Run: headless pygame with SDL's dummy video driver; simulated clock (each Clock.tick advances the game by its frame time, no real sleeping); random seed 0; keys injected as events and as key.get_pressed() state; mouse plan: one left click at the window centre at the start of phase 2, then a move to the lower-right quarter at the start of phase 3.
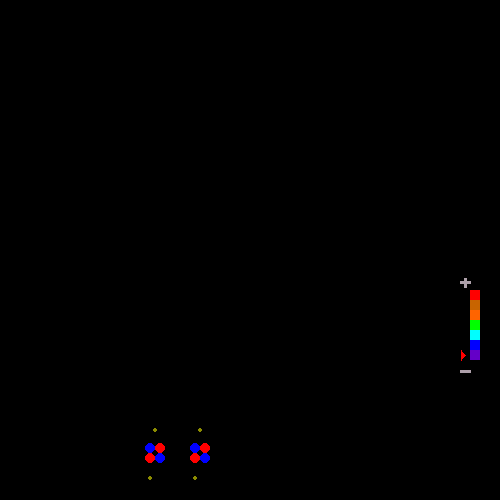
Frame 1 of 4 · flips 1–60 · no input
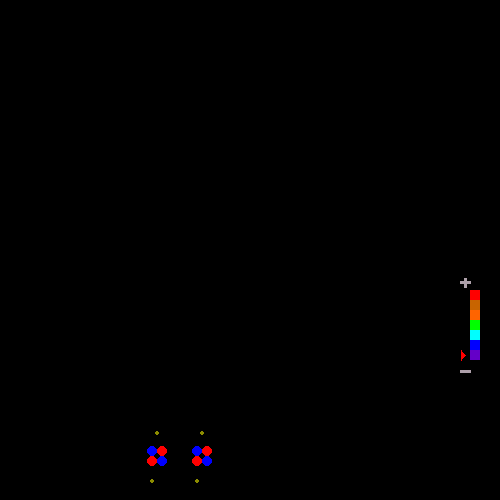
Frame 2 of 4 · flips 61–180 · clicked the window centre · tapped SPACE, RETURN · held RIGHT (→), D
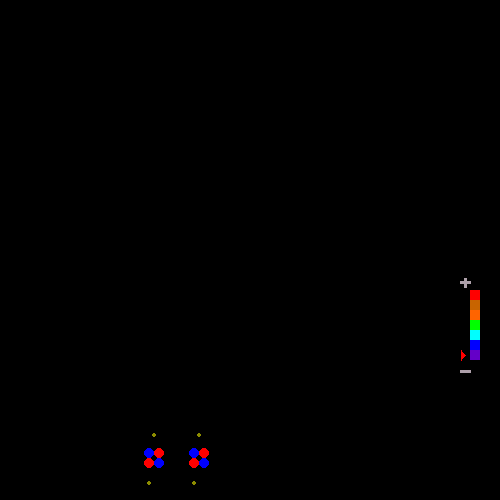
Frame 3 of 4 · flips 181–300 · moved the mouse to the lower-right quarter · held DOWN (↓), S
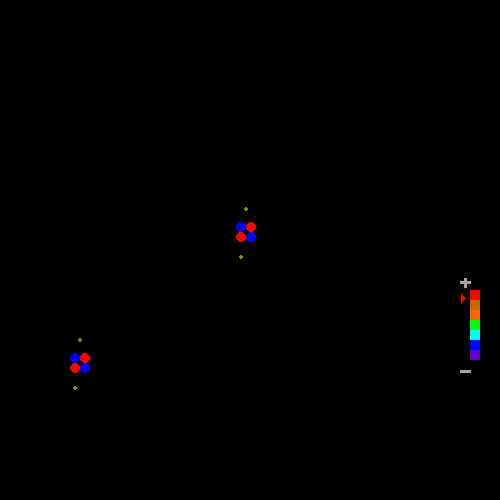
Frame 4 of 4 · flips 301–420 · held LEFT (←), A, UP (↑), W

The pygame program that drew these frames:

import pygame
from random import randint
import sys

pygame.init()
win = pygame.display.set_mode((500, 500))
pygame.display.set_caption('Atomo')
a =0
t = 0
j = 0
pos1 = 195
pos11 = 440
pos2 = 205
pos22 = 440
p = 195
p2 = 450
pos4 = 205
pos44 = 450

pes1 = 150
pes11 = 440
pes2 = 160
pes22 = 440
pe = 150
pe2 = 450
pes4 = 160
pes44 = 450
run = True

while run:
    for event in pygame.event.get():
        if event == pygame.QUIT:
            pygame.quit()
            run = False
            sys.exit()
            print(run)
            win = pygame.display.set_mode((-30, -30))
    pygame.display.flip()
    pygame.time.delay(60)
    win.fill(0)
    t1 = pygame.Surface((10, 10))
    t1.fill((100, 0, 200))
    t2 = pygame.Surface((10, 10))
    t2.fill((0, 0, 255))
    t3 = pygame.Surface((10, 10))
    t3.fill((0, 255, 255 ))
    tt = pygame.Surface((10, 10))
    tt.fill((0, 255, 0))
    t4 = pygame.Surface((10, 10))
    t4.fill((255, 100, 0))
    t5 = pygame.Surface((10, 10))
    t5.fill((200, 100, 0))
    t6 = pygame.Surface((10, 10))
    t6.fill((255, 0, 0))
    win.blit(t1, (470, 350))
    win.blit(t2, (470, 340))
    win.blit(t3, (470, 330))
    win.blit(tt, (470, 320))
    win.blit(t4, (470, 310))
    win.blit(t5, (470, 300))
    win.blit(t6, (470, 290))
    if t < 0:
        t = 0
    if j >= 0:
        j = 0
    if t > 7:
        t = 8
    if j <= -58:
        j += 3

    pygame.draw.polygon(win, (255,0,0), ((461, 350 + j), (465, 355 + j), (461, 360 + j)), 0)
    pygame.draw.rect(win, (174, 160, 170), (460, 281, 11, 3) )
    pygame.draw.rect(win, (174, 160, 170), (464, 278, 3, 10))
    pygame.draw.rect(win, (174, 160, 170), (460, 370, 11, 3))
    keys = pygame.key.get_pressed()
    if keys[pygame.K_KP_ENTER]:
        pos1 = 195
        pos11 = 440
        pos2 = 205
        pos22 = 440
        p = 195
        p2 = 450
        pos4 = 205
        pos44 = 450

        pes1 = 150
        pes11 = 440
        pes2 = 160
        pes22 = 440
        pe = 150
        pe2 = 450
        pes4 = 160
        pes44 = 450

    if t == 0:
        mov = mev = randint(-1, 1)
        mov1 = mev1 = randint(-1, 1)
        if p > 195 :
            mov -= 2
        if p < 195:
            mov += 2
        if p2 < 420 :
            mov1 += 2

        if pe > 150 :
            mev -= 2
        if pe < 150:
            mev += 2
        if pe2 < 420 :
            mev1 += 2


    if t == 1:
        mov = mev =randint(-2, 2)
        mov1 = mev1 =randint(-2, 2)
    if t == 2:
        mov = mev =randint(-3, 3)
        mov1 = mev1 = randint(-3, 3)

    if t == 3:
        mov = mev = randint(-5, 5)
        mov1 = mev1 =randint(-5, 5)

    if t == 4:
        mov = randint(-6, 6)
        mov1 = randint(-6, 6)
        mev = randint(-6, 6)
        mev1 = randint(-6, 6)
    if t == 5:
        if e1[0] < 490 and e1[0] > 10:
            mov = randint(-8, 8)
        if e1[1] < 490 and e1[1] > 10:
            mov1 = randint(-8, 7)
        if el1[0] < 490 and el1[0] > 10:
            mev = randint(-8, 8)
        if el1[1] < 490 and el1[1] > 10:
            mev1 = randint(-8, 7)
    if t == 6:
        if e1[0] < 490 and e1[0] > 10:
            mov = randint(-10, 10)
        if e1[1] < 490 and e1[1] > 10:
            mov1 = randint(-10, 9)
        if el1[0] < 490 and el1[0] > 10:
            mev = randint(-10, 10)
        if el1[1] < 490 and e1[1] > 10:
            mev1 = randint(-10, 9)
    if t == 7:
        if e1[0] < 490 and e1[0] > 10:
            mov = randint(-12, 12)
        if e1[1] < 490 and e1[1] > 10:
            mov1 = randint(-12, 11)
        if el1[0] < 490 and el1[0] > 10:
            mev = randint(-12, 12)
        if el1[1] < 490 and el1[1] > 10:
            mev1 = randint(-12, 11)
    if t > 7:
        if e1[0] < 490 and e1[0] > 10:
            mov = randint(-17, 17)
        if e1[1] < 490 and e1[1] > 10:
            mov1 = randint(-17,16)
        if el1[0] < 490 and el1[0] > 10:
            mev = randint(-17, 17)
        if el1[1] < 490 and e1[1] > 10:
            mev1 = randint(-17, 16)


    if keys[pygame.K_UP] :
        t += 1
        j -= 3
    if keys[pygame.K_DOWN] :
        t -= 1
        j += 3
    pos1 += mov
    pos11 += mov1
    pos2 += mov
    pos22 += mov1
    pos4 += mov
    pos44 += mov1
    p += mov
    p2 += mov1

    pes1 += mev
    pes11 += mev1
    pes2 += mev
    pes22 += mev1
    pes4 += mev
    pes44 += mev1
    pe += mev
    pe2 += mev1
    if a == 0:
        e1 = (p-20, p2)
        e2 = (p + 28, p2)
    if a == 2:
        e1 = (p + 5, p2 - 28)
        e2 = (p , p2 + 20)
    if a == 1:
        e1 = (p - 13, p2- 14)
        e2 = (p + 17, p2 + 14)
    if a == 3:
        e1 = (p + 23, p2- 14)
        e2 = (p - 13, p2 +14)
    if a == 4:
        e1 = (p + 28, p2)
        e2 = (p-20, p2)
    if a == 5:
        e1 = (p + 17, p2 + 14)
        e2 = (p - 13, p2- 14)
    if a == 6:
        e1 = (p, p2 + 20)
        e2 = (p + 5, p2 - 28)
    if a == 7:
        e1 = (p - 13, p2 +14)
        e2 = (p + 23, p2- 14)

    if a == 0:
        el1 = (pe-20, pe2)
        el2 = (pe + 28, pe2)
    if a == 2:
        el1 = (pe + 5, pe2 - 28)
        el2 = (pe , pe2 + 20)
    if a == 1:
        el1 = (pe - 13, pe2- 14)
        el2 = (pe + 17, pe2 + 14)
    if a == 3:
        el1 = (pe + 23, pe2- 14)
        el2 = (pe - 13, pe2 +14)
    if a == 4:
        el1 = (pe + 28, pe2)
        el2 = (pe-20, pe2)
    if a == 5:
        el1 = (pe + 17, pe2 + 14)
        el2 = (pe - 13, pe2- 14)
    if a == 6:
        el1 = (pe, pe2 + 20)
        el2 = (p + 5, p2 - 28)
    if a == 7:
        e1 = (pe - 13, pe2 +14)
        el2 = (pe + 23, pe2- 14)

    if e1[0] >= 390 or e2[0] <= 390 :
        mov = -12
        if t == 7:
            mov = -40
            if t > 7:
                mov = -60
    if e1[0] <= 40 or e2[0] <= 40:
        mov1 = 20
        if t == 7:
            mov = 40
            if t > 7:
                mov = 60
    if e1[1] >= 460 or e2[1] >= 460 :
        mov1 = -20
        if t == 7:
            mov1 = -40
            if t > 7:
                mov1 = -60
    if e1[1] <= 15 or e2[1] <= 15:
        mov1 = 20
        if t == 7:
            mov1 = 40
            if t > 7:
                mov1 = 60

    if el1[0] >= 390 or el2[0] >= 390 :
        mev = -20
        if t == 7:
            mev = -40
            if t > 7:
                mev = -60
    if el1[0] <= 40 or el2[0] <= 40:
        mev1 = 20
        if t == 7:
            mev = 40
            if t > 7:
                mev = 60
    if el1[1] >= 460 or el2[1] >= 460 :
        mev1 = -20
        if t == 7:
            mev1 = -40
            if t > 7:
                mev1 = -60
    if el1[1] <= 15 or el2[1] <= 15:
        mev1 = 20
        if t == 7:
            mev1 = 40
            if t > 7:
                mev1 = 60

    if e1[0] - el1[0] <= 15 or el1[0] - e1[0] <= 15 and t >1 :
        if e1[0] > el1[0]:
            mov += 45
            mev -= 45
        else:
            mov -= 45
            mev += 45
    if e1[1] - el1[1] <= 15 or el1[1] - e1[1] <= 15 and t >1 :
        if e1[1] > el1[1]:
            mov1 += 45
            mev1 -= 45
        else:
            mov1 -= 45
            mev1 += 45
    if e2[0] - el2[0] <= 15 or el2[0] - e2[0] <= 15 and t > 1:
        if e2[0] > el2[0]:
            mov += 45
            mev -= 45
        else:
            mov -= 45
            mev += 45
    if e2[1] - el2[1] <= 15 or el2[1] - e2[1] <= 15 and t > 1:
        if e1[1] > el1[1]:
            mov1 += 45
            mev1 -= 45
        else:
            mov1 -= 45
            mev1 += 45
    if p2 >= 490:
        mov1 -= 100
    if pe2 >= 490:
        mev1 -= 100
    if p <= 10:
        mov1 += 100
    if pe <= 10:
        mev += 100
    if p2 <= 10:
        mov1 += 100
    if pe2 <= 10:
        mev1 += 100
    if p >= 490:
        mov -= 100
    if pe >= 490:
        mev -= 100

    pygame.draw.circle(win, (0, 0, 255),(pos1, pos11) , 5, 0)
    pygame.draw.circle(win, (255, 0, 0), (pos2,pos22), 5, 0)
    pygame.draw.circle(win, (255, 0, 0), (p, p2), 5, 0)
    pygame.draw.circle(win, (0, 0, 255), (pos4, pos44), 5, 0)
    pygame.draw.circle(win, (140, 140, 0), e1, 2, 0)
    pygame.draw.circle(win, (140, 140, 0), e2, 2, 0)

    pygame.draw.circle(win, (0, 0, 255), (pes1, pes11), 5, 0)
    pygame.draw.circle(win, (255, 0, 0), (pes2, pes22), 5, 0)
    pygame.draw.circle(win, (255, 0, 0), (pe, pe2), 5, 0)
    pygame.draw.circle(win, (0, 0, 255), (pes4, pes44), 5, 0)
    pygame.draw.circle(win, (140, 140, 0), el1, 2, 0)
    pygame.draw.circle(win, (140, 140, 0), el2, 2, 0)
    a += 1
    if a == 8:
        a = 0

    for event in pygame.event.get():
        if event == pygame.QUIT:
            pygame.quit()
            run = False
        keys = pygame.key.get_pressed()
        if keys[pygame.K_ESCAPE]:
            pygame.quit()
        if event.type == pygame.MOUSEBUTTONDOWN:
            x, y = pygame.mouse.get_pos()
            print(x, y)
            if x <= 467 and x >= 457 and y >= 273 and y <= 287:
                t += 1
                j -= 3
            elif x >= 453 and x <= 468 and y >= 363 and y <= 377:
                t -= 1
                j += 3
            else:
                pos1 = 195
                pos11 = 440
                pos2 = 205
                pos22 = 440
                p = 195
                p2 = 450
                pos4 = 205
                pos44 = 450

                pes1 = 150
                pes11 = 440
                pes2 = 160
                pes22 = 440
                pe = 150
                pe2 = 450
                pes4 = 160
                pes44 = 450
